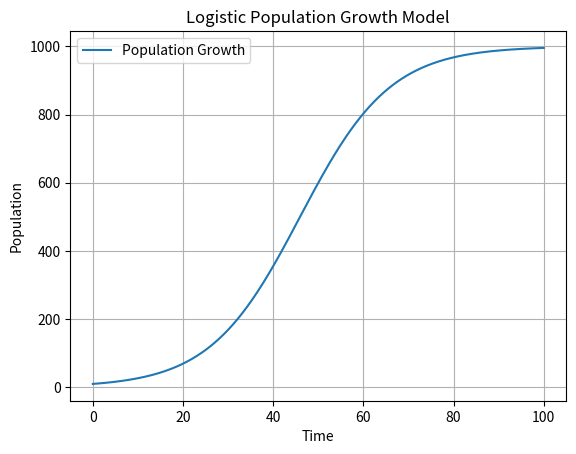

The matplotlib source for this figure:
import numpy as np
from scipy.integrate import odeint
import matplotlib.pyplot as plt

# Define the logistic equation
def logistic_model(P, t, r, K):
    dPdt = r * P * (1 - P / K)
    return dPdt

# Parameters
r = 0.1      # Intrinsic growth rate
K = 1000     # Carrying capacity
P0 = 10      # Initial population

# Time points
t = np.linspace(0, 100, 1000)

# Solve the ODE
P = odeint(logistic_model, P0, t, args=(r, K))

# Plot the solution
plt.plot(t, P, label="Population Growth")
plt.xlabel("Time")
plt.ylabel("Population")
plt.title("Logistic Population Growth Model")
plt.legend()
plt.grid(True)
plt.show()
